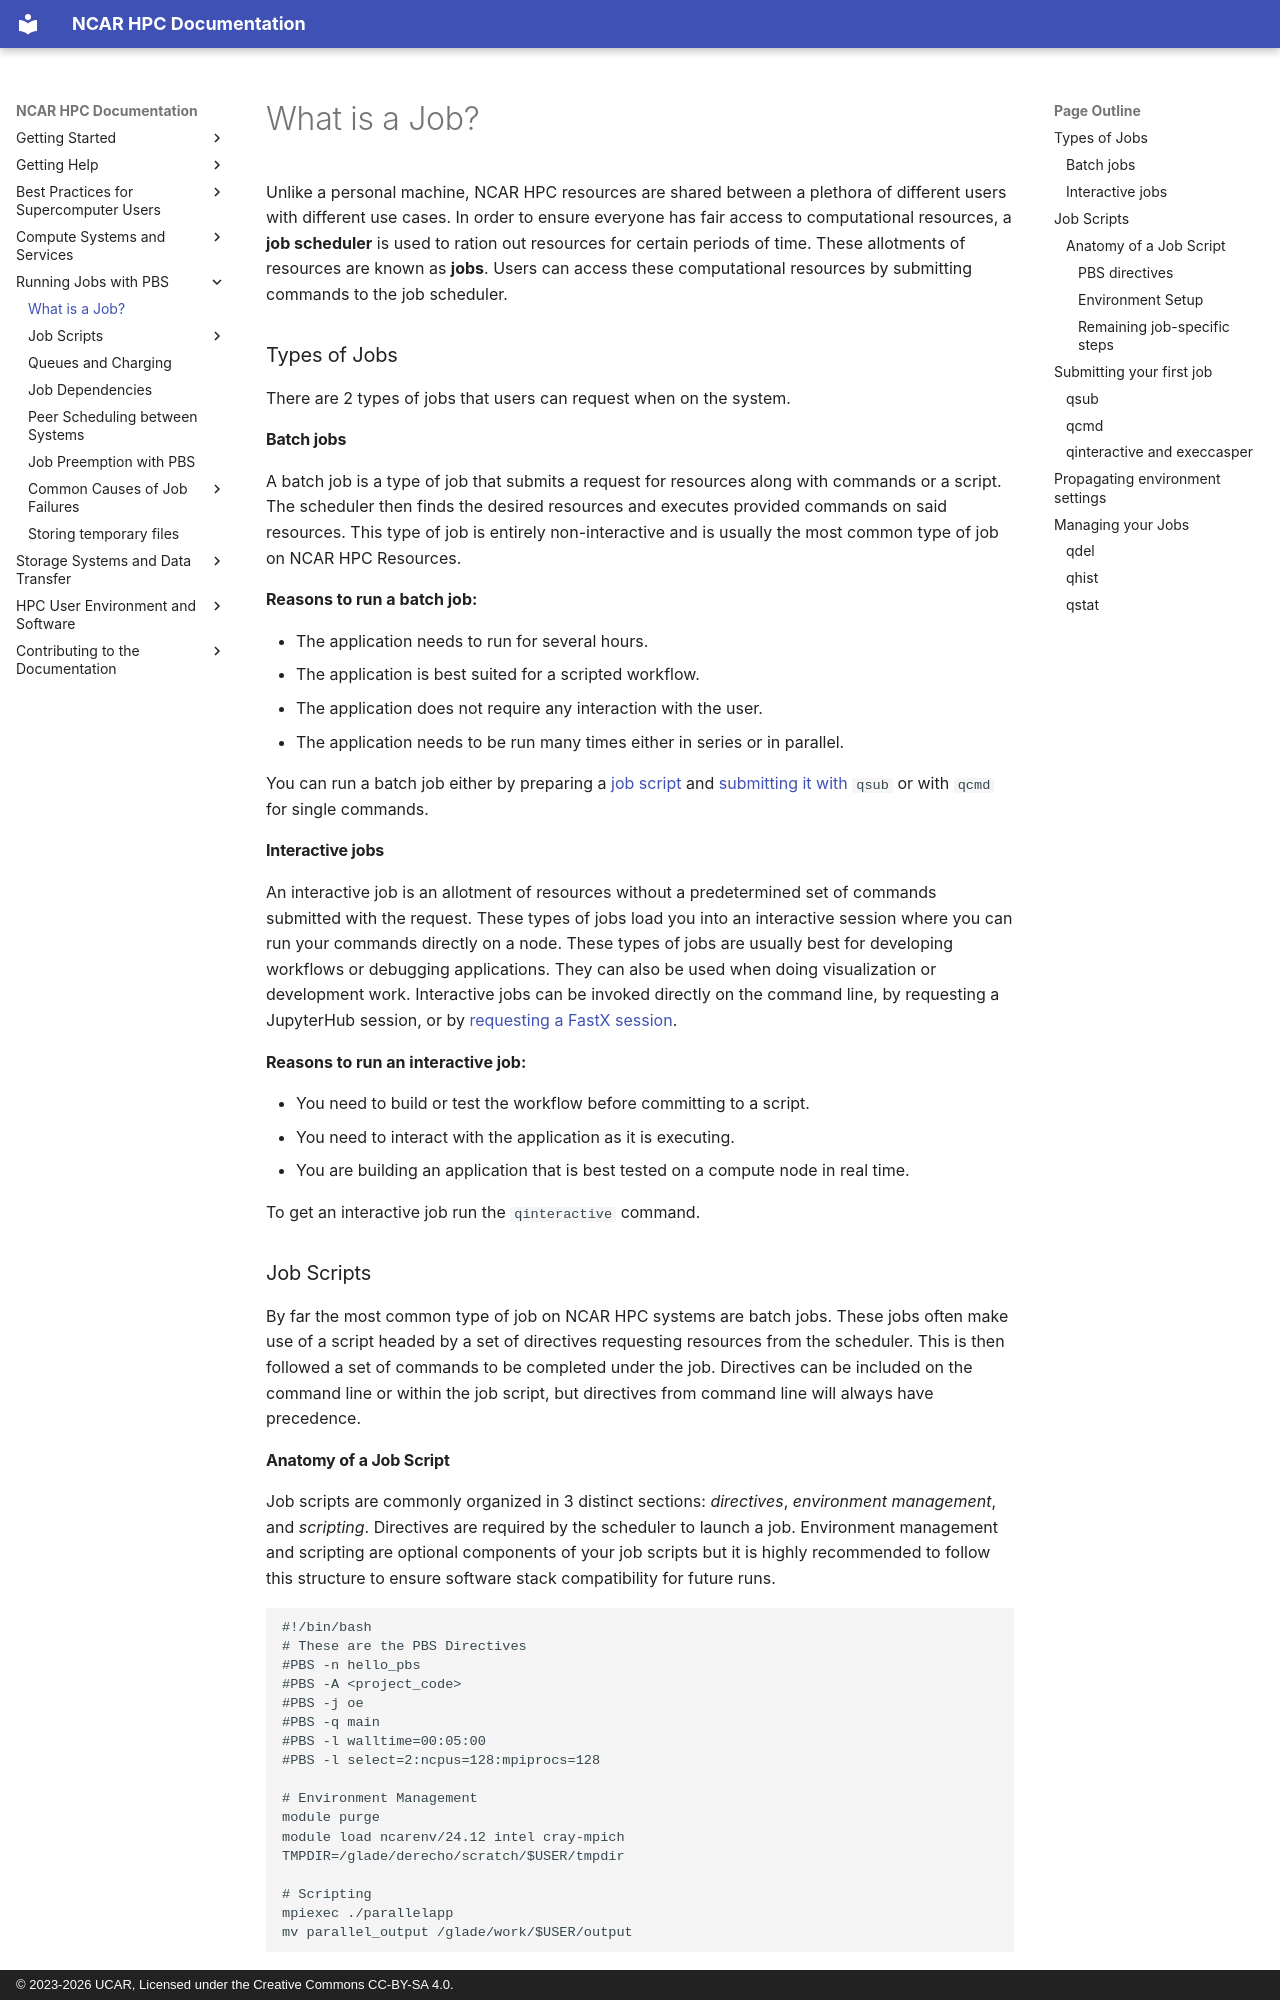

repository: NCAR/HPC-Docs · page: pbs/index.html · generator: mkdocs · copyright: © 2023-2026 UCAR, Licensed under the Creative Commons CC-BY-SA 4.0.

# What is a Job?

Unlike a personal machine, NCAR HPC resources are shared between a plethora of different users with different use cases. In order to ensure everyone has fair access to computational resources, a __job scheduler__ is used to ration out resources for certain periods of time. These allotments of resources are known as __jobs__. Users can access these computational resources by submitting commands to the job scheduler.

### Types of Jobs
There are 2 types of jobs that users can request when on the system.

#### Batch jobs
A batch job is a type of job that submits a request for resources along with commands or a script. The scheduler then finds the desired resources and executes provided commands on said resources. This type of job is entirely non-interactive and is usually the most common type of job on NCAR HPC Resources.

__Reasons to run a batch job:__

- The application needs to run for several hours.
- The application is best suited for a scripted workflow.
- The application does not require any interaction with the user.
- The application needs to be run many times either in series or in parallel.

You can run a batch job either by preparing a [job script](#job-scripts) and [submitting it with](#submitting-your-first-job) `qsub` or with `qcmd` for single commands.

#### Interactive jobs
An interactive job is an allotment of resources without a predetermined set of commands submitted with the request. These types of jobs load you into an interactive session where you can run your commands directly on a node. These types of jobs are usually best for developing workflows or debugging applications. They can also be used when doing visualization or development work. Interactive jobs can be invoked directly on the command line, by requesting a JupyterHub session, or by [requesting a FastX session](../compute-systems/casper/remote-desktops.md#using-fastx).

__Reasons to run an interactive job:__

- You need to build or test the workflow before committing to a script.
- You need to interact with the application as it is executing.
- You are building an application that is best tested on a compute node in real time.

To get an interactive job run the `qinteractive` command.

### Job Scripts
By far the most common type of job on NCAR HPC systems are batch jobs. These jobs often make use of a script headed by a set of directives requesting resources from the scheduler. This is then followed a set of commands to be completed under the job. Directives can be included on the command line or within the job script, but directives from command line will always have precedence.

#### Anatomy of a Job Script
Job scripts are commonly organized in 3 distinct sections: *directives*, *environment management*, and *scripting*.  Directives are required by the scheduler to launch a job. Environment management and scripting are optional components of your job scripts but it is highly recommended to follow this structure to ensure software stack compatibility for future runs.

```
#!/bin/bash
# These are the PBS Directives
#PBS -n hello_pbs
#PBS -A <project_code>
#PBS -j oe
#PBS -q main
#PBS -l walltime=00:05:00
#PBS -l select=2:ncpus=128:mpiprocs=128

# Environment Management
module purge
module load ncarenv/24.12 intel cray-mpich
TMPDIR=/glade/derecho/scratch/$USER/tmpdir

# Scripting
mpiexec ./parallelapp
mv parallel_output /glade/work/$USER/output
```
